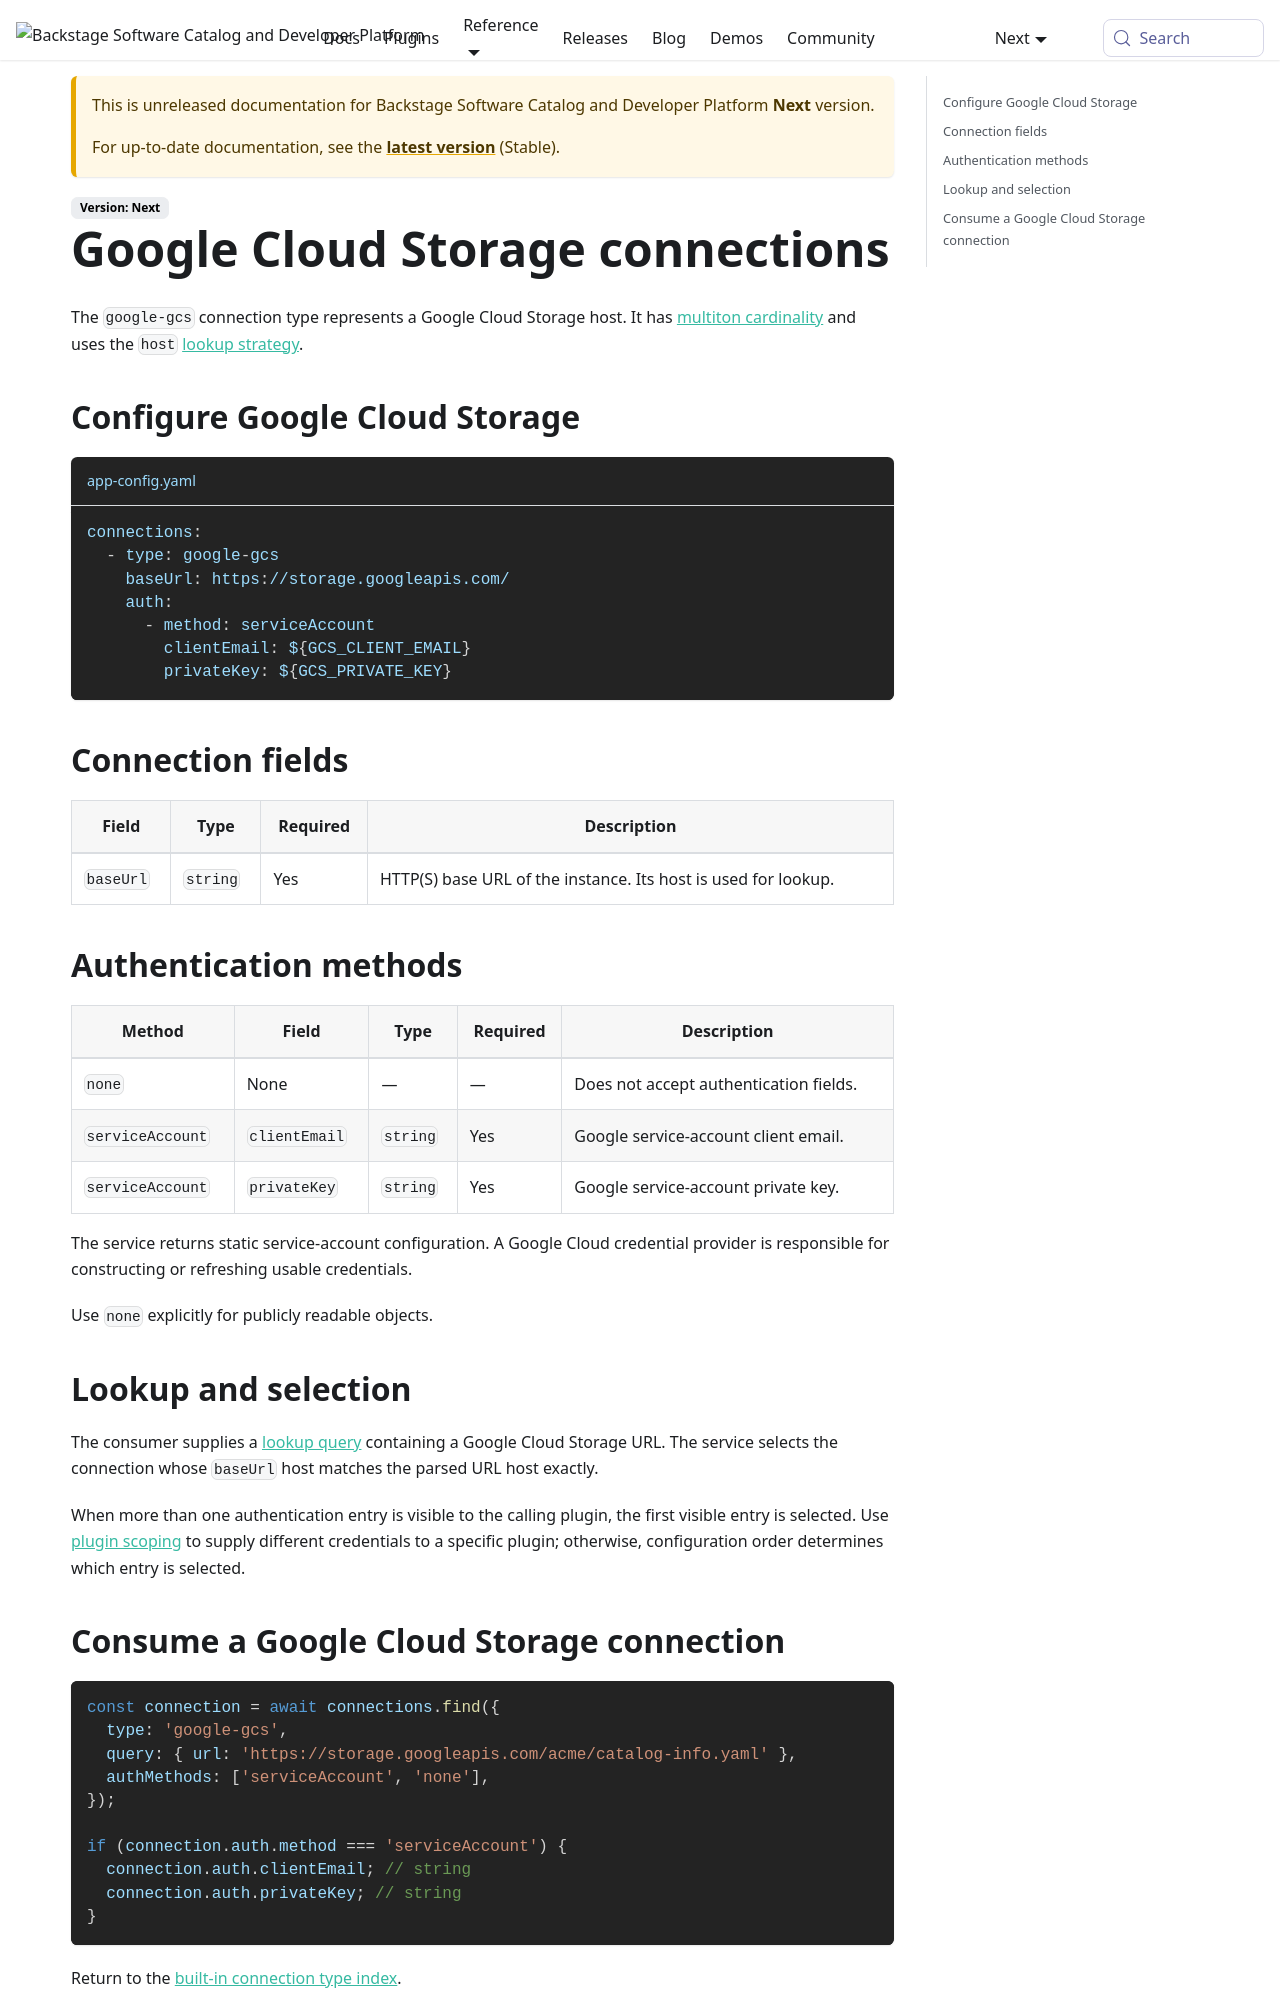

repository: backstage/backstage · page: docs/next/backend-system/core-services/connections/types/google-gcs/index.html · generator: mkdocs

---
id: google-gcs
title: Google Cloud Storage connections
description: Configure and consume Google Cloud Storage connections
---

The `google-gcs` connection type represents a Google Cloud Storage host. It has
[multiton cardinality](../01-concepts.md#cardinality) and uses the `host`
[lookup strategy](../01-concepts.md#lookup-strategies).

## Configure Google Cloud Storage

```yaml title="app-config.yaml"
connections:
  - type: google-gcs
    baseUrl: https://storage.googleapis.com/
    auth:
      - method: serviceAccount
        clientEmail: ${GCS_CLIENT_EMAIL}
        privateKey: ${GCS_PRIVATE_KEY}
```

## Connection fields

| Field     | Type     | Required | Description                                                    |
| --------- | -------- | -------- | -------------------------------------------------------------- |
| `baseUrl` | `string` | Yes      | HTTP(S) base URL of the instance. Its host is used for lookup. |

## Authentication methods

| Method           | Field         | Type     | Required | Description                            |
| ---------------- | ------------- | -------- | -------- | -------------------------------------- |
| `none`           | None          | —        | —        | Does not accept authentication fields. |
| `serviceAccount` | `clientEmail` | `string` | Yes      | Google service-account client email.   |
| `serviceAccount` | `privateKey`  | `string` | Yes      | Google service-account private key.    |

The service returns static service-account configuration. A Google Cloud
credential provider is responsible for constructing or refreshing usable
credentials.

Use `none` explicitly for publicly readable objects.
